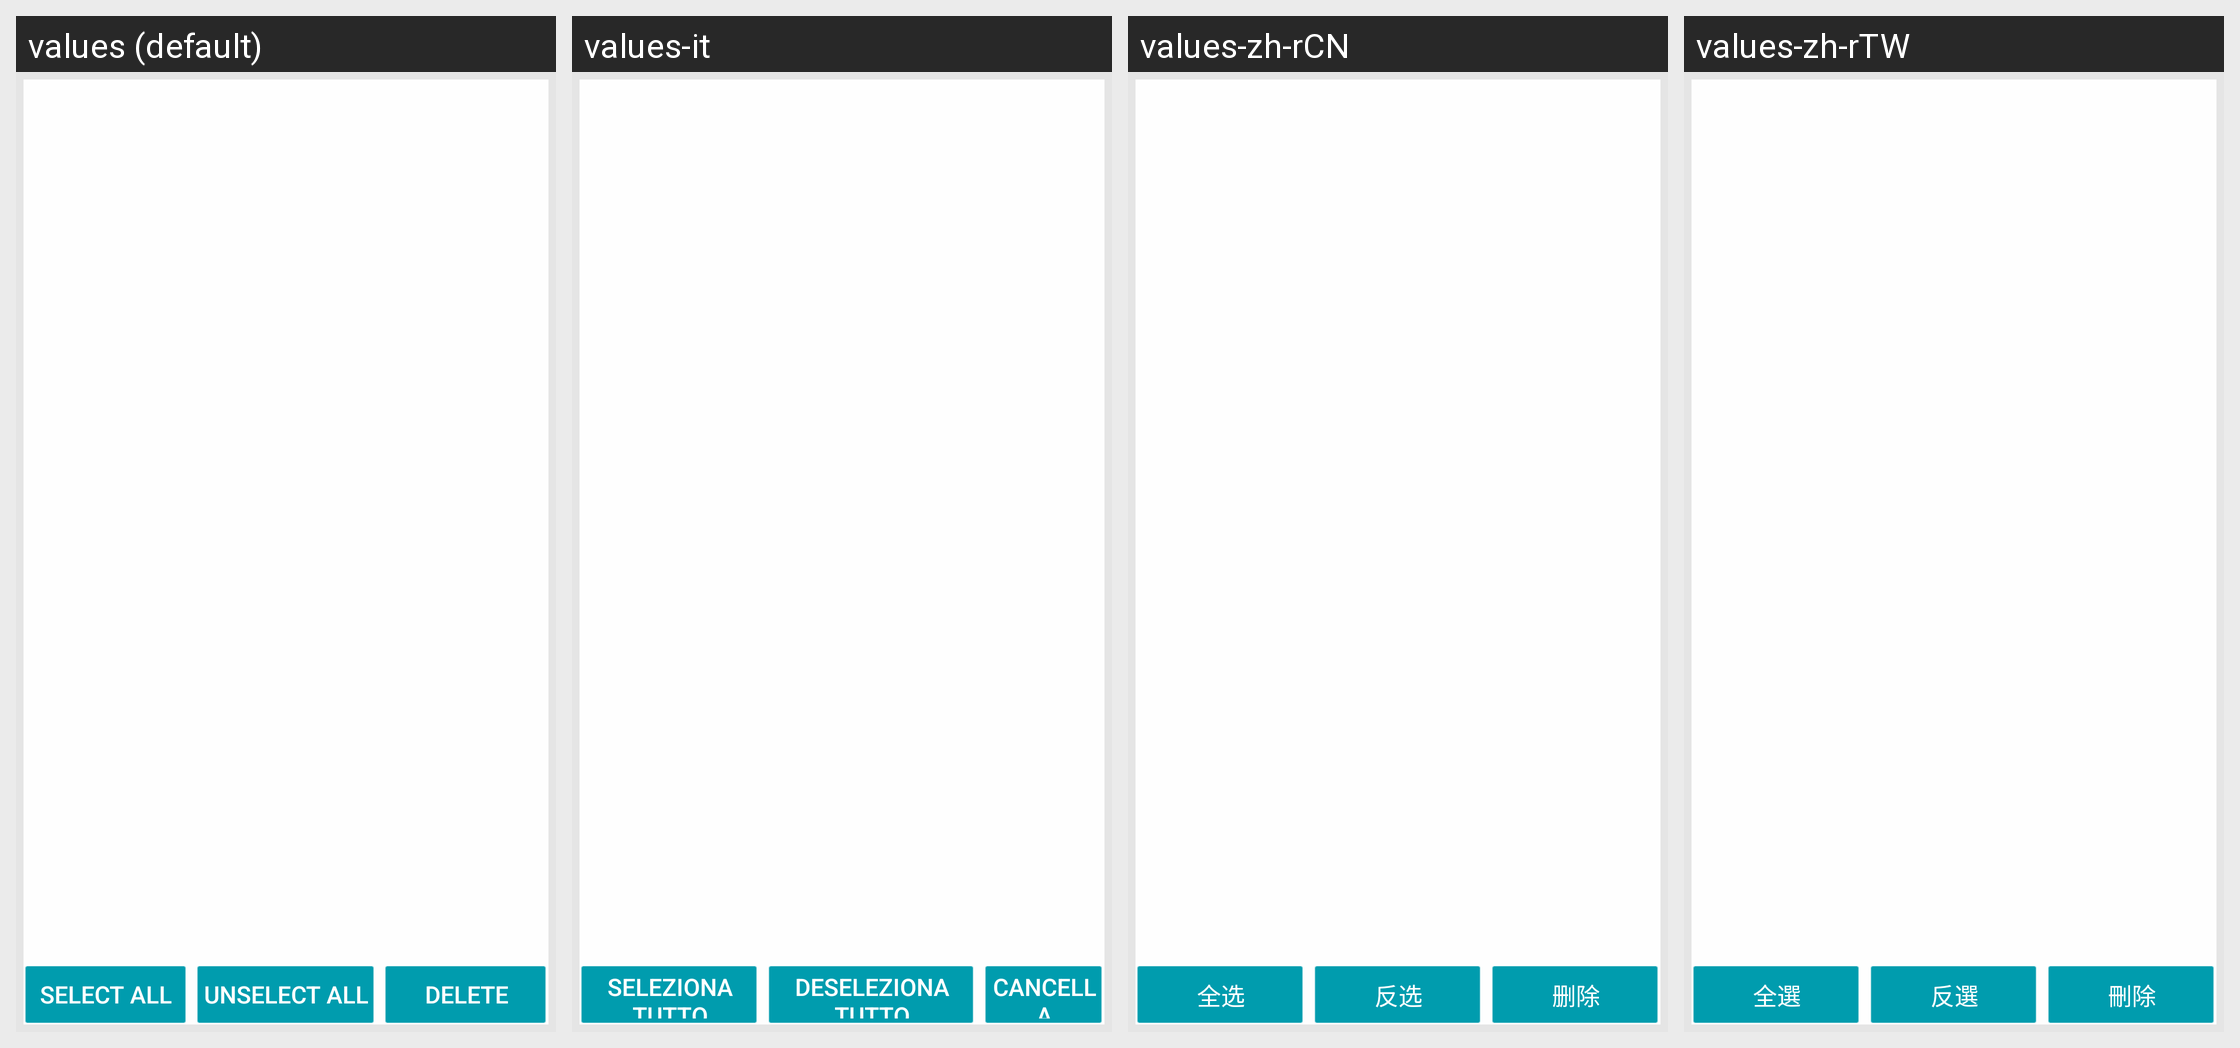

Locale-by-locale string values for the Android screen shown in this grid:
Android screen res/layout/grid.xml rendered under 4 locales, left to right: values (default), values-it, values-zh-rCN, values-zh-rTW. Device: Nexus 5 (rendered at 1080×1920; each locale shown at half size, 540×960, under a caption strip naming it); theme Theme.MaterialComponents.DayNight.NoActionBar.
Other locales in the repository, not shown: values-es, values-fr, values-ja, values-zh-rHK.
Strings drawn on this screen, with the default value and each locale's value (text and hints the layout hard-codes, and strings that could not be matched under every locale, appear in the picture but are not listed):

PhotoGridActivity_u_select_all
  values: Select All
  values-it: Seleziona tutto
  values-zh-rCN: 全选
  values-zh-rTW: 全選

PhotoGridActivity_u_select_inverse
  values: Unselect All
  values-it: Deseleziona tutto
  values-zh-rCN: 反选
  values-zh-rTW: 反選

PhotoGridActivity_u_delete_selected
  values: Delete
  values-it: Cancella
  values-zh-rCN: 删除
  values-zh-rTW: 刪除
